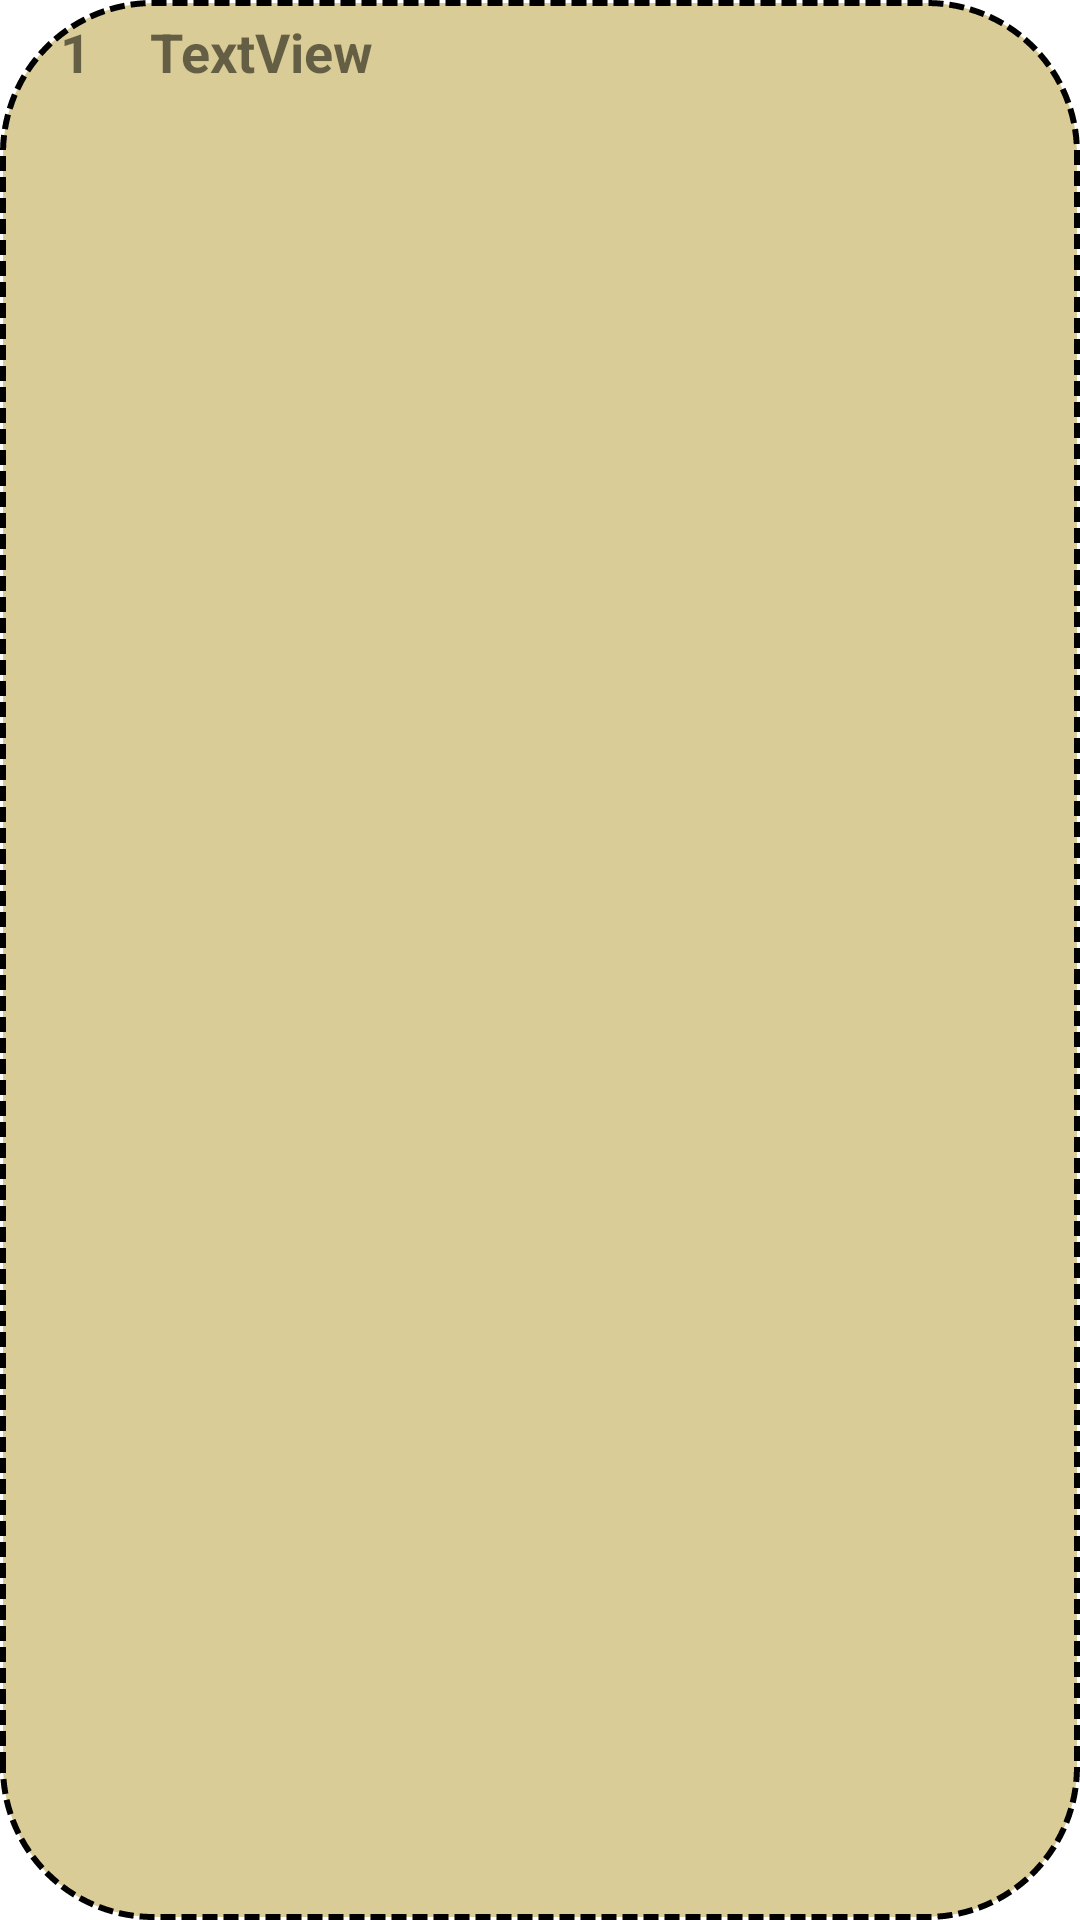

This screen was rendered from an Android layout file. Write that file and the resources it references.
<!-- AndroidManifest.xml: application theme AppTheme -->
<!-- res/layout/custom_cart_item.xml -->
<?xml version="1.0" encoding="utf-8"?>
<androidx.constraintlayout.widget.ConstraintLayout
    xmlns:android="http://schemas.android.com/apk/res/android"
    xmlns:app="http://schemas.android.com/apk/res-auto"
    xmlns:tools="http://schemas.android.com/tools"
    android:layout_width="match_parent"
    android:layout_height="wrap_content"
    android:background="@drawable/cart_item_shape"
    android:padding="@dimen/custom_cart_item_padding"
    android:layout_marginTop="@dimen/custom_cart_item_margin_top">

    <TextView
        android:id="@+id/custom_cart_item_num"
        android:layout_width="@dimen/custom_cart_item_num_tv_width"
        android:layout_height="wrap_content"
        android:layout_marginStart="@dimen/custom_cart_item_num_tv_margin_start"
        android:gravity="center"
        android:text="1"
        app:layout_constraintStart_toStartOf="parent"
        app:layout_constraintTop_toTopOf="parent"
        android:textStyle="bold"
        android:textSize="@dimen/custom_cart_item_num_tv_text_size"/>

    <TextView
        android:id="@+id/custom_cart_item_name"
        android:layout_width="@dimen/custom_cart_item_name_tv_width"
        android:layout_height="wrap_content"
        android:layout_marginStart="@dimen/custom_cart_item_name_tv_margin_start"
        android:text="TextView"
        app:layout_constraintBaseline_toBaselineOf="@+id/custom_cart_item_num"
        app:layout_constraintStart_toEndOf="@+id/custom_cart_item_num"
        app:layout_constraintTop_toTopOf="parent"
        android:textStyle="bold"
        android:textSize="@dimen/custom_cart_item_name_tv_text_size"/>

    <TextView
        android:id="@+id/custom_cart_item_price"
        android:layout_width="wrap_content"
        android:layout_height="wrap_content"
        android:layout_marginEnd="@dimen/custom_cart_item_price_tv_margin_end"
        android:text="$ 11.00"
        android:textSize="@dimen/custom_cart_item_price_tv_text_size"
        android:textStyle="bold"
        app:layout_constraintBaseline_toBaselineOf="@+id/custom_cart_item_name"
        app:layout_constraintEnd_toEndOf="parent"
        app:layout_constraintHorizontal_bias="1.0"
        app:layout_constraintStart_toEndOf="@+id/custom_cart_item_name"
        app:layout_constraintTop_toTopOf="parent" />
</androidx.constraintlayout.widget.ConstraintLayout>
<!-- resources referenced by this layout -->
<resources>
  <dimen name="custom_cart_item_margin_top">5dp</dimen>
  <dimen name="custom_cart_item_name_tv_margin_start">15dp</dimen>
  <dimen name="custom_cart_item_name_tv_text_size">18sp</dimen>
  <dimen name="custom_cart_item_name_tv_width">300dp</dimen>
  <dimen name="custom_cart_item_num_tv_margin_start">10dp</dimen>
  <dimen name="custom_cart_item_num_tv_text_size">18sp</dimen>
  <dimen name="custom_cart_item_num_tv_width">20dp</dimen>
  <dimen name="custom_cart_item_padding">5dp</dimen>
  <dimen name="custom_cart_item_price_tv_margin_end">10dp</dimen>
  <dimen name="custom_cart_item_price_tv_text_size">18sp</dimen>
  <!-- drawable cart_item_shape (drawable) -->
  <?xml version="1.0" encoding="utf-8"?>
  <shape xmlns:android="http://schemas.android.com/apk/res/android">
      <solid android:color="@color/custom_item"/>
      <stroke android:color="@color/black" android:width="2dp" android:dashWidth="5dp" android:dashGap="2dp"/>
      <corners android:radius="50dp"/>
  
  
  </shape>
  <style name="AppTheme" parent="Theme.MaterialComponents.Light.NoActionBar">
          
          <item name="colorPrimary">@color/colorPrimary</item>
          <item name="colorPrimaryDark">@color/colorPrimaryDark</item>
          <item name="colorAccent">@color/colorAccent</item>
      </style>
  <color name="custom_item">#DACC96</color>
  <color name="black">#000000</color>
  <color name="colorPrimary">#A8E47D2F</color>
  <color name="colorPrimaryDark">#A6616161</color>
  <color name="colorAccent">#03DAC5</color>
</resources>
